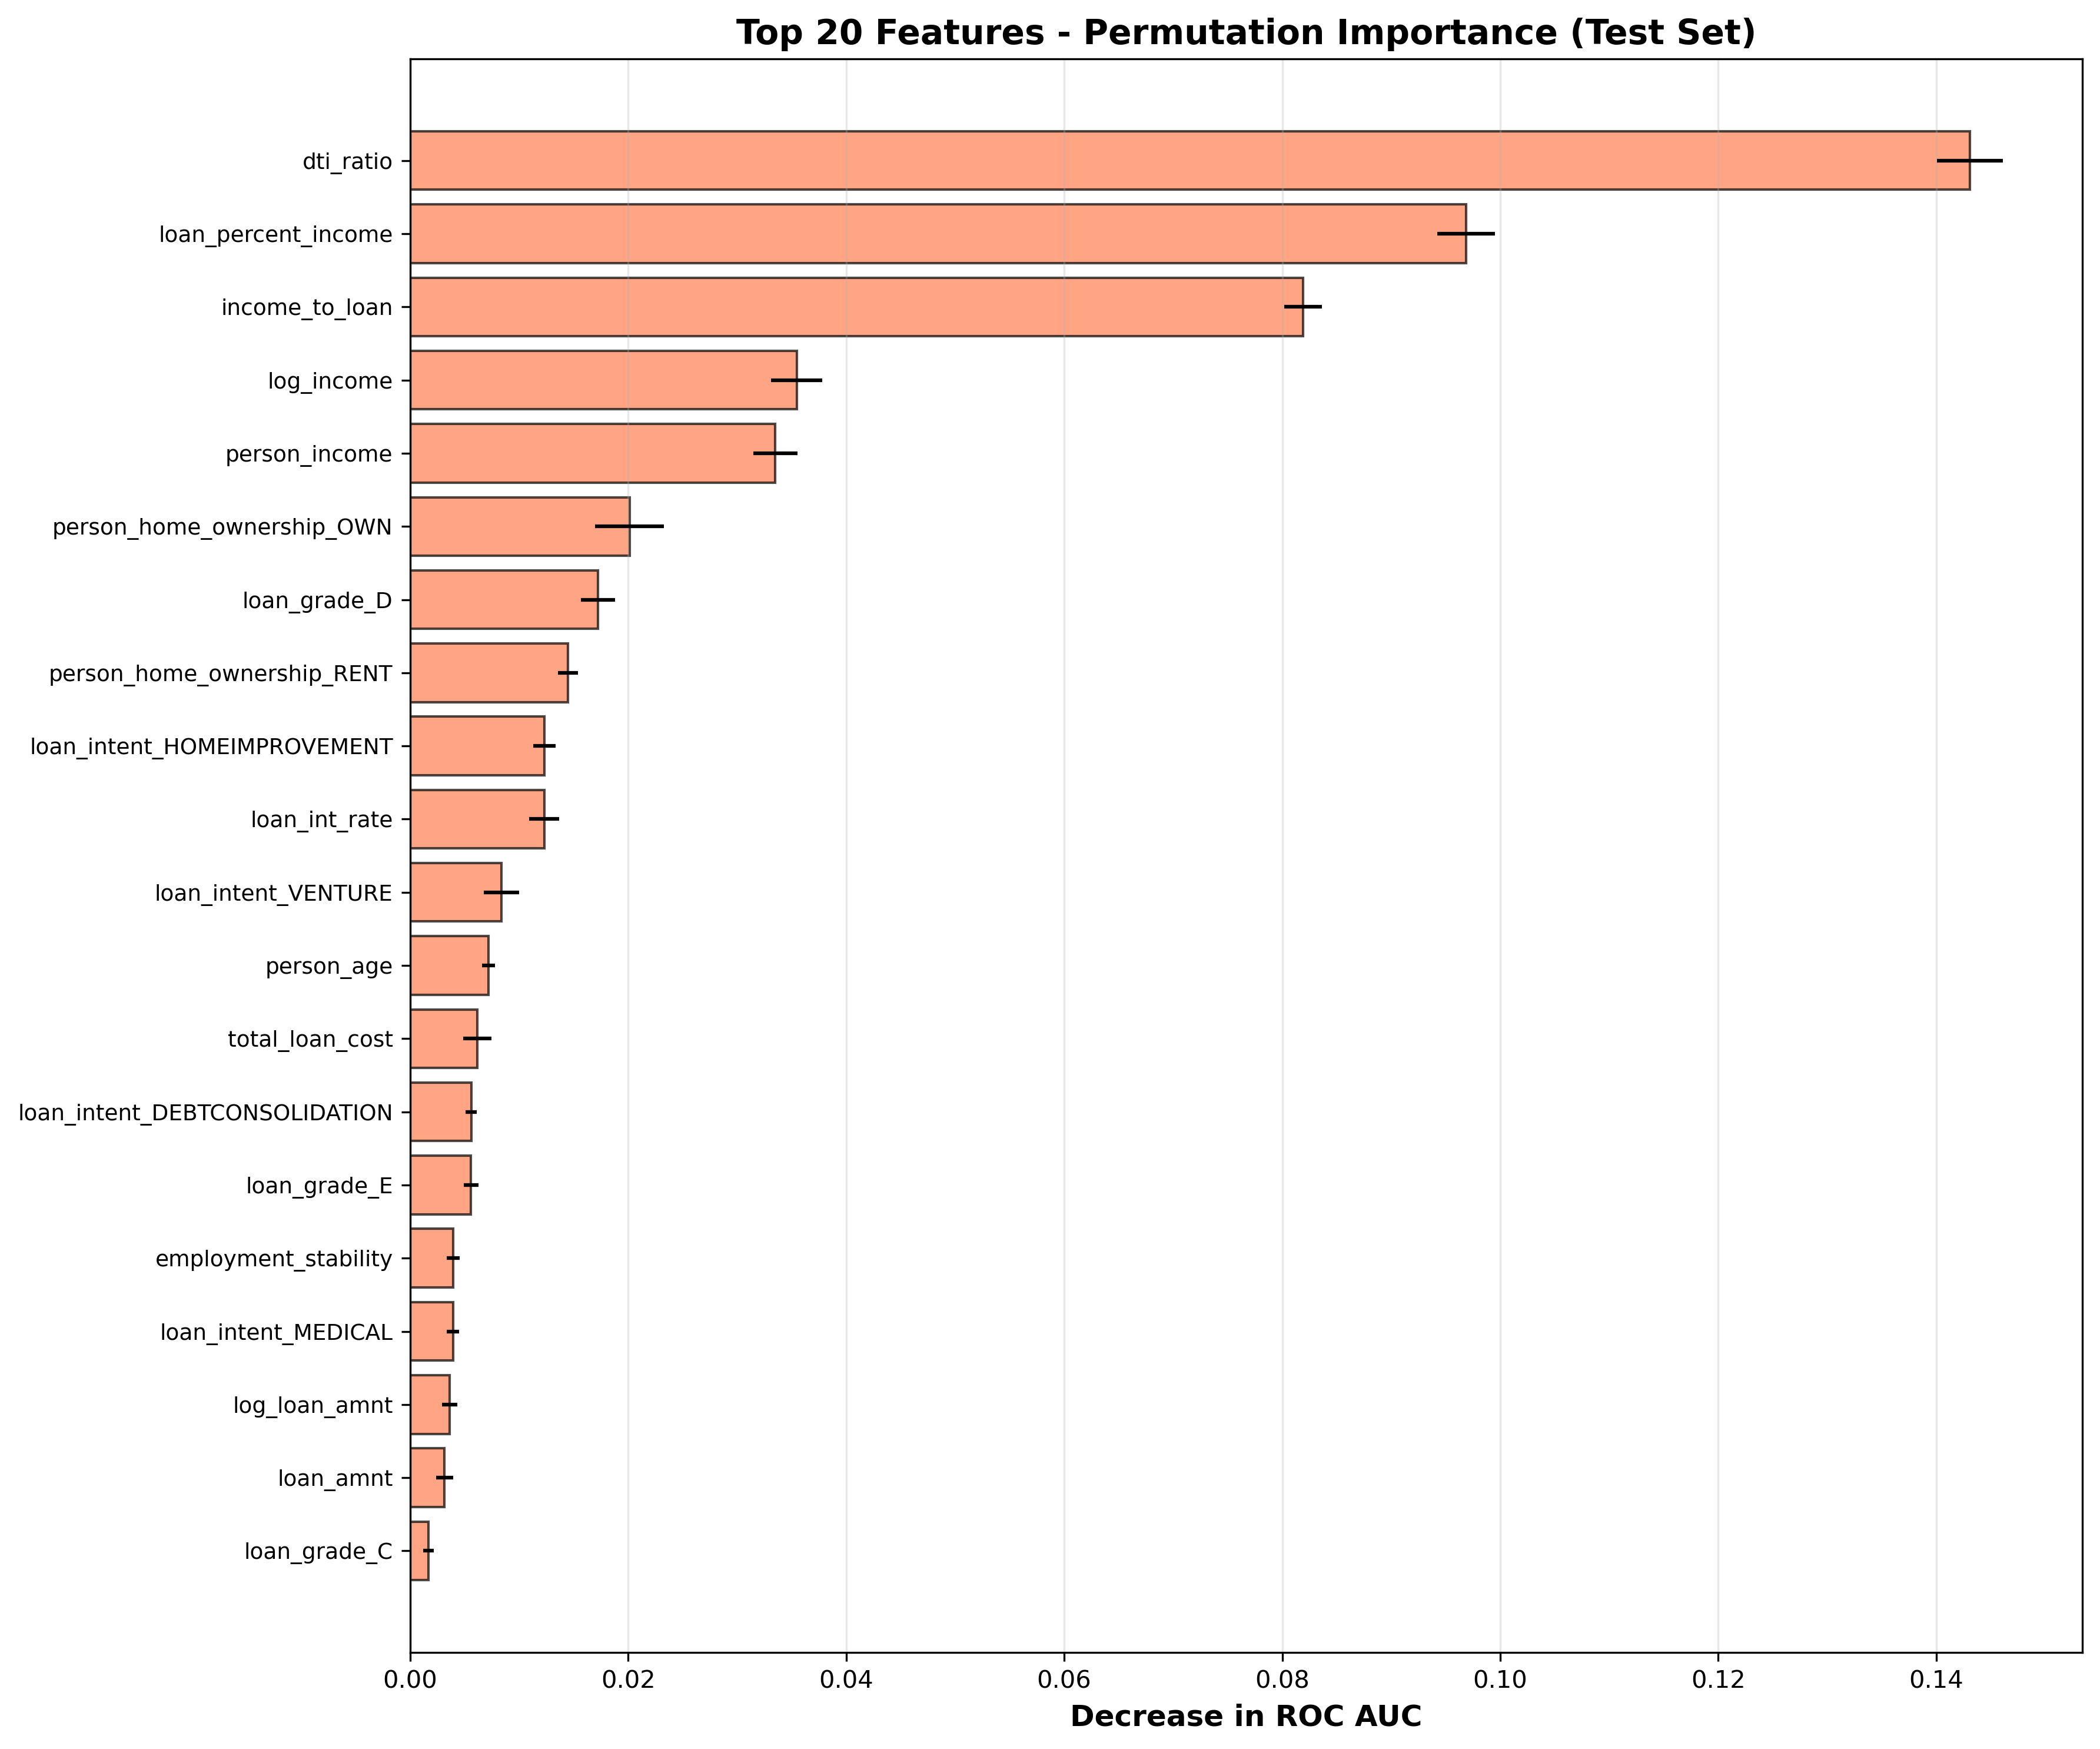

The data file committed next to this chart (first rows):
feature, importance_mean, importance_std
num__dti_ratio, 0.1431, 0.00302
num__loan_percent_income, 0.09688, 0.002647
num__income_to_loan, 0.08191, 0.001749
num__log_income, 0.03546, 0.002359
num__person_income, 0.03351, 0.002041
cat__person_home_ownership_OWN, 0.02013, 0.003174
cat__loan_grade_D, 0.01723, 0.001568
cat__person_home_ownership_RENT, 0.01448, 0.0008953
cat__loan_intent_HOMEIMPROVEMENT, 0.01232, 0.001036
num__loan_int_rate, 0.0123, 0.001361
cat__loan_intent_VENTURE, 0.00838, 0.001615
num__person_age, 0.00718, 0.0006087
num__total_loan_cost, 0.006167, 0.001298
cat__loan_intent_DEBTCONSOLIDATION, 0.005603, 0.0005063
cat__loan_grade_E, 0.005598, 0.0006541
num__employment_stability, 0.003941, 0.0006043
cat__loan_intent_MEDICAL, 0.003928, 0.0005871
num__log_loan_amnt, 0.003633, 0.0006879
num__loan_amnt, 0.003169, 0.0007847
cat__loan_grade_C, 0.001684, 0.0005065
cat__loan_grade_F, 0.001362, 0.0003454
cat__loan_grade_G, 0.001327, 0.0002384
cat__person_home_ownership_MORTGAGE, 0.0007673, 0.0001821
num__age_to_cred_hist, 0.0007036, 0.0003249
cat__loan_grade_A, 0.0006803, 0.000602
num__person_emp_length, 0.0006318, 0.0004528
cat__loan_intent_EDUCATION, 0.0006241, 0.0002061
cat__loan_intent_PERSONAL, 0.0004689, 0.000147
num__risk_profile, 0.0003722, 0.0003737
cat__loan_grade_B, 0.0003353, 0.0001142
cat__income_quartile_Q3, 0.0002597, 0.0002589
cat__income_quartile_Q2, 7.286052596563452e-05, 7.359875985911778e-05
cat__income_quartile_Q1, 7.112044844445053e-05, 8.809710309608127e-05
cat__age_group_young, 2.4555973978557245e-05, 4.6301129466495e-05
cat__age_group_established, 8.087880318408124e-06, 4.2343014221023086e-05
cat__dti_bucket_high_dti, 1.6983156606920068e-06, 4.0397860388079e-05
cat__age_group_senior, 0.0, 0.0
cat__dti_bucket_very_high_dti, 0.0, 0.0
cat__income_quartile_Q4, -3.062536437004049e-07, 5.932209852103875e-07
cat__age_group_mid_career, -1.8500504204788105e-05, 5.418846861340876e-05
cat__dti_bucket_medium_dti, -4.373858857154023e-05, 4.827970511255756e-05
cat__cb_person_default_on_file_Y, -5.334381648828268e-05, 8.685806177160239e-05
num__cb_person_cred_hist_length, -8.736581218181661e-05, 0.0001585
cat__person_home_ownership_OTHER, -9.744434118429402e-05, 0.0001001
cat__cb_person_default_on_file_N, -0.0001048, 4.320855780670588e-05
cat__dti_bucket_low_dti, -0.0001211, 0.0001273
